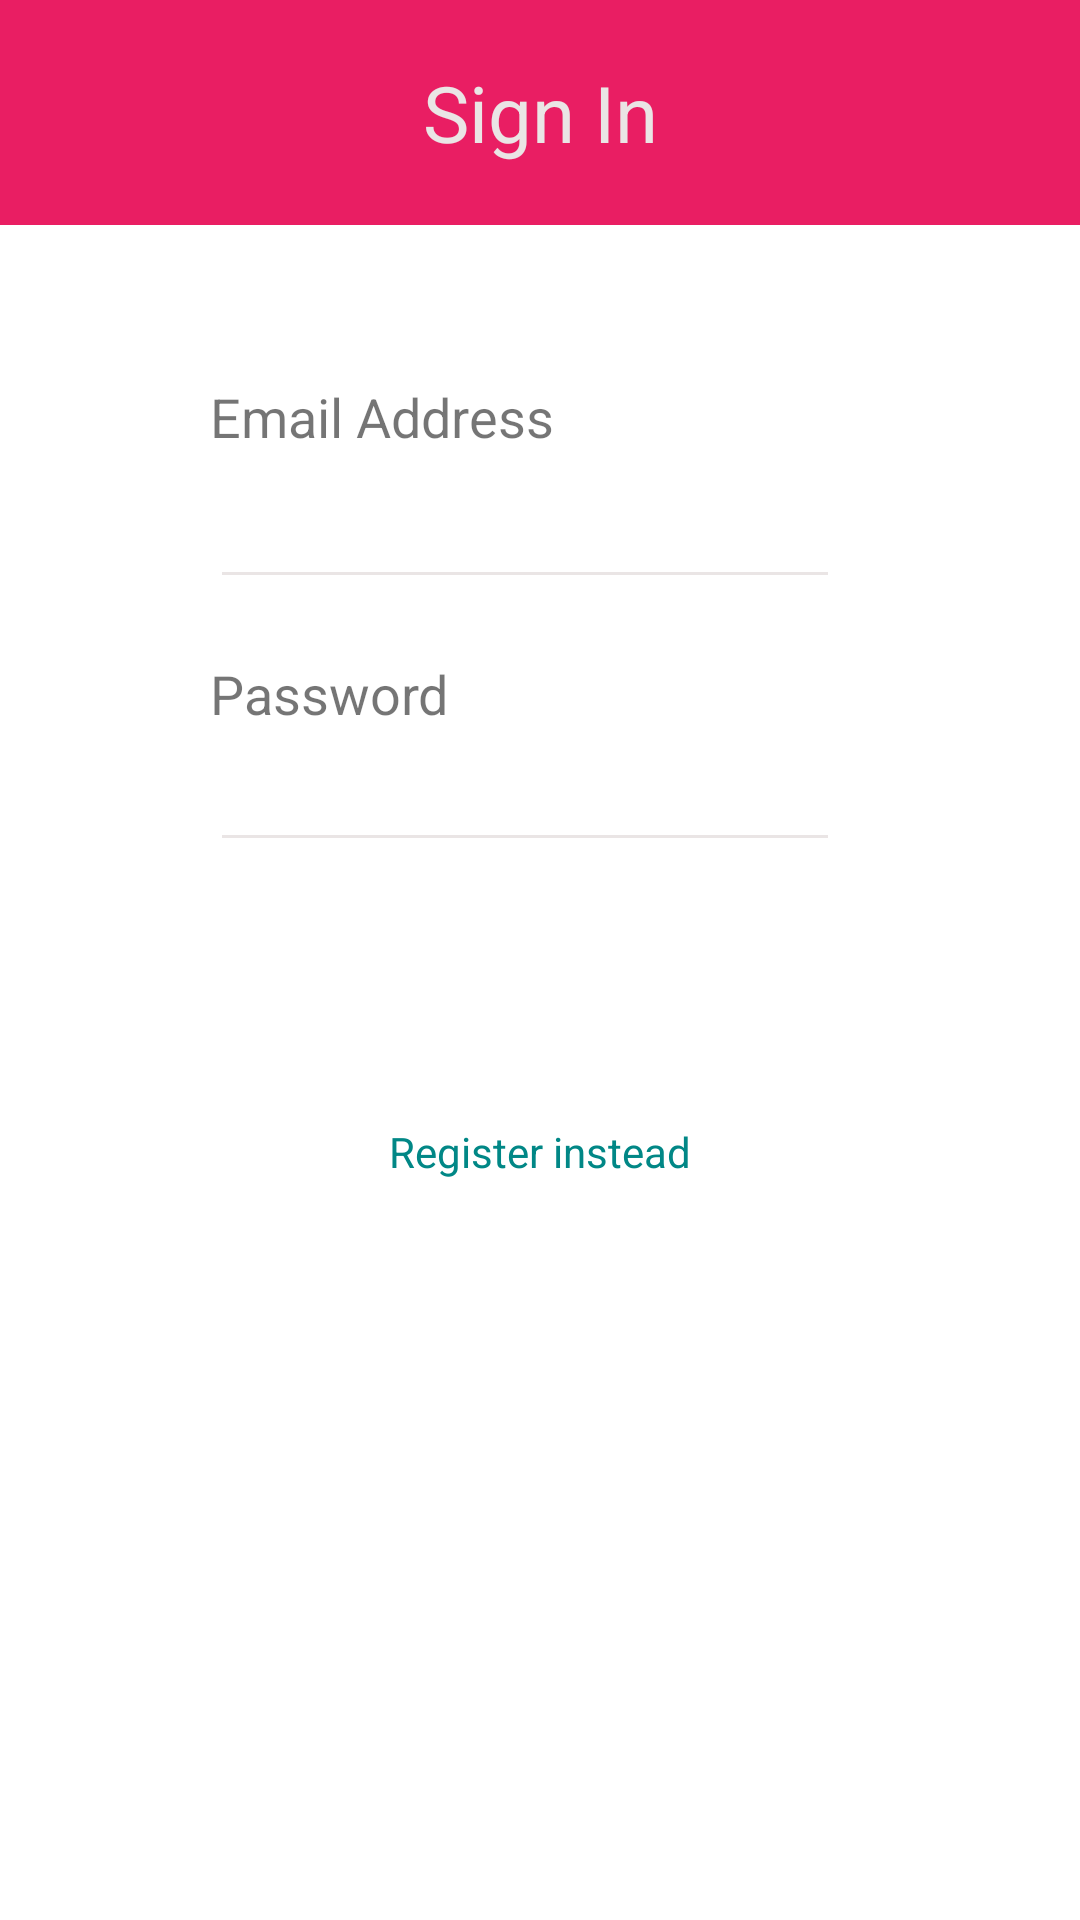

Reconstruct the res/layout file that produces this screen, plus the resources it refers to.
<!-- AndroidManifest.xml: application theme Theme.DataCollectionApp -->
<!-- res/layout/activity_login.xml -->
<?xml version="1.0" encoding="utf-8"?>
<androidx.constraintlayout.widget.ConstraintLayout xmlns:android="http://schemas.android.com/apk/res/android"
    xmlns:app="http://schemas.android.com/apk/res-auto"
    xmlns:tools="http://schemas.android.com/tools"
    android:layout_width="match_parent"
    android:layout_height="match_parent"
    tools:context=".screens.user.LoginActivity">

    <TextView
        android:id="@+id/textView"
        android:layout_width="match_parent"
        android:layout_height="wrap_content"
        android:background="@color/pink_200"
        android:gravity="center"
        android:padding="20dp"
        android:text="Sign In"
        android:textColor="@color/grey_100"
        android:textSize="26sp"
        app:layout_constraintEnd_toEndOf="parent"
        app:layout_constraintHorizontal_bias="0.498"
        app:layout_constraintStart_toStartOf="parent"
        app:layout_constraintTop_toTopOf="parent" />


    <LinearLayout
        android:id="@+id/linearLayout2"
        android:layout_width="match_parent"
        android:layout_height="200dp"
        android:layout_marginStart="70dp"
        android:layout_marginEnd="25dp"
        android:orientation="vertical"
        android:weightSum="4"
        app:layout_constraintBottom_toBottomOf="parent"
        app:layout_constraintEnd_toEndOf="parent"
        app:layout_constraintStart_toStartOf="parent"
        app:layout_constraintTop_toBottomOf="@+id/textView"
        app:layout_constraintVertical_bias="0.034">

        <TextView
            android:id="@+id/textView2"
            android:layout_width="wrap_content"
            android:layout_height="0dp"
            android:layout_marginTop="20dp"
            android:layout_weight="1"
            android:gravity="bottom"
            android:text="Email Address"
            android:textSize="18sp" />

        <EditText
            android:id="@+id/editEmail"
            android:layout_width="wrap_content"
            android:layout_height="0dp"
            android:layout_marginTop="5dp"
            android:layout_weight="1"
            android:ems="10"
            android:hint=""
            android:inputType="textEmailAddress" />

        <TextView
            android:id="@+id/textView3"
            android:layout_width="wrap_content"
            android:layout_height="0dp"
            android:layout_weight="1"
            android:gravity="bottom"
            android:text="Password"
            android:textSize="18sp" />

        <EditText
            android:id="@+id/editPassword"
            android:layout_width="wrap_content"
            android:layout_height="0dp"
            android:layout_weight="1"
            android:ems="10"
            android:hint=""
            android:inputType="textPassword" />

    </LinearLayout>

    <Button
        android:id="@+id/buttonLogin"
        android:layout_width="wrap_content"
        android:layout_height="0dp"
        android:layout_marginTop="36dp"
        android:layout_weight="1"
        android:onClick="loginUser"
        android:text="Sign in"
        app:layout_constraintEnd_toEndOf="parent"
        app:layout_constraintHorizontal_bias="0.498"
        app:layout_constraintStart_toStartOf="parent"
        app:layout_constraintTop_toBottomOf="@+id/linearLayout2" />

    <TextView
        android:id="@+id/textView4"
        android:layout_width="wrap_content"
        android:layout_height="wrap_content"
        android:layout_marginTop="18dp"
        android:text="Register instead"
        android:clickable="true"
        android:onClick="goToRegister"
        android:textColor="@color/teal_700"
        app:layout_constraintEnd_toEndOf="parent"
        app:layout_constraintStart_toStartOf="parent"
        app:layout_constraintTop_toBottomOf="@+id/buttonLogin" />


</androidx.constraintlayout.widget.ConstraintLayout>
<!-- resources referenced by this layout -->
<resources>
  <color name="grey_100">#EAE5E5</color>
  <color name="pink_200">#E91E63</color>
  <color name="teal_700">#FF018786</color>
  <style name="Theme.DataCollectionApp" parent="Theme.MaterialComponents.DayNight.DarkActionBar">
          
          <item name="colorPrimary">@color/grey_500</item>
          <item name="colorPrimaryVariant">@color/grey_100</item>
          <item name="colorOnPrimary">@color/white</item>
          
          <item name="colorSecondary">@color/teal_200</item>
          <item name="colorSecondaryVariant">@color/teal_700</item>
          <item name="colorOnSecondary">@color/black</item>
          
          <item name="android:statusBarColor" tools:targetApi="l">?attr/colorPrimary</item>
          
          <item name="android:textColorSecondary">@color/grey_100</item>
          <item name="fontFamily">@font/work_sans</item>
          <item name="actionBarTheme">@style/MyActionBar</item>
          <item name="buttonStyleSmall">@style/SmallButtonStyle</item>Survey
          <item name="buttonStyle">@style/ButtonStyle</item>
      </style>
  <color name="grey_500">#515050</color>
  <color name="white">#FFFFFFFF</color>
  <color name="teal_200">#FF03DAC5</color>
  <color name="black">#FF000000</color>
  <style name="MyActionBar" parent="Theme.MaterialComponents.DayNight.DarkActionBar">
          <item name="colorPrimary">@color/pink_200</item>
          <item name="android:textColorPrimary">@color/grey_100</item>
          <item name="fontFamily">@font/allerta</item>
          <item name="background">@color/pink_200</item>
          <item name="titleTextColor">@color/grey_100</item>
          <item name="iconTint">@color/grey_100</item>
      </style>
  <style name="SmallButtonStyle" parent="Widget.MaterialComponents.Button">
          <item name="fontFamily">@font/work_sans</item>
          <item name="textAllCaps">false</item>
          <item name="minHeight">20dp</item>
          <item name="android:textSize">12sp</item>
      </style>
  <style name="ButtonStyle" parent="Widget.MaterialComponents.Button">
          <item name="fontFamily">@font/work_sans</item>
          <item name="textAllCaps">false</item>
          <item name="android:minHeight">33dp</item>
          <item name="android:textSize">18sp</item>
          <item name="android:backgroundTint">@color/pink_200</item>
      </style>
</resources>
